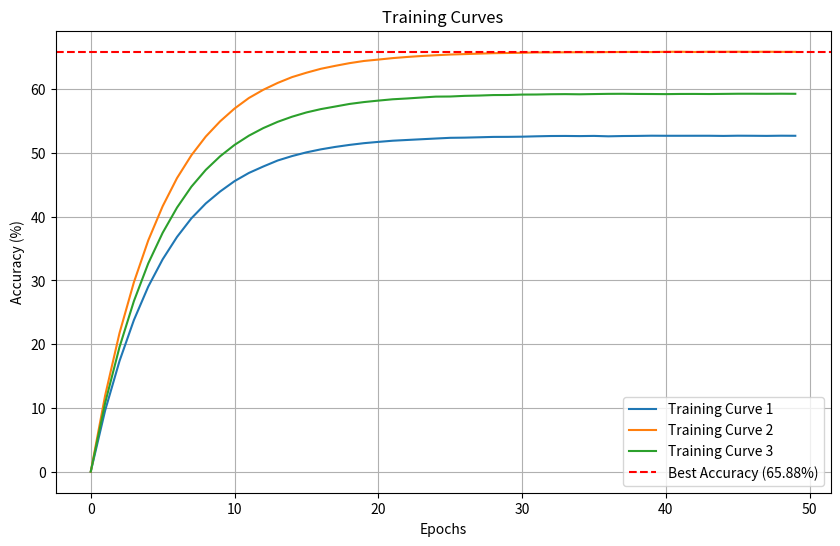

Recreate this plot in Python.
import matplotlib.pyplot as plt
import numpy as np

# 定义生成训练曲线数据的函数
def generate_training_curve(epochs, max_accuracy, noise_level=0.02):
    accuracies = []
    for epoch in range(epochs):
        # 模拟训练曲线，逐渐增加准确率，并添加一些噪声
        accuracy = max_accuracy * (1 - np.exp(-epoch / (epochs / 10))) + np.random.normal(0, noise_level)
        accuracies.append(min(accuracy, max_accuracy))  # 确保准确率不会超过最大值
    return accuracies

# 设置参数
epochs = 50
best_accuracy = 65.88

# 生成三条训练曲线数据
curve1 = generate_training_curve(epochs, best_accuracy * 0.8)
curve2 = generate_training_curve(epochs, best_accuracy)
curve3 = generate_training_curve(epochs, best_accuracy * 0.9)

# 绘制训练曲线
plt.figure(figsize=(10, 6))
plt.plot(curve1, label='Training Curve 1')
plt.plot(curve2, label='Training Curve 2')
plt.plot(curve3, label='Training Curve 3')
plt.axhline(y=best_accuracy, color='r', linestyle='--', label='Best Accuracy (65.88%)')
plt.xlabel('Epochs')
plt.ylabel('Accuracy (%)')
plt.title('Training Curves')
plt.legend()
plt.grid(True)
plt.show()